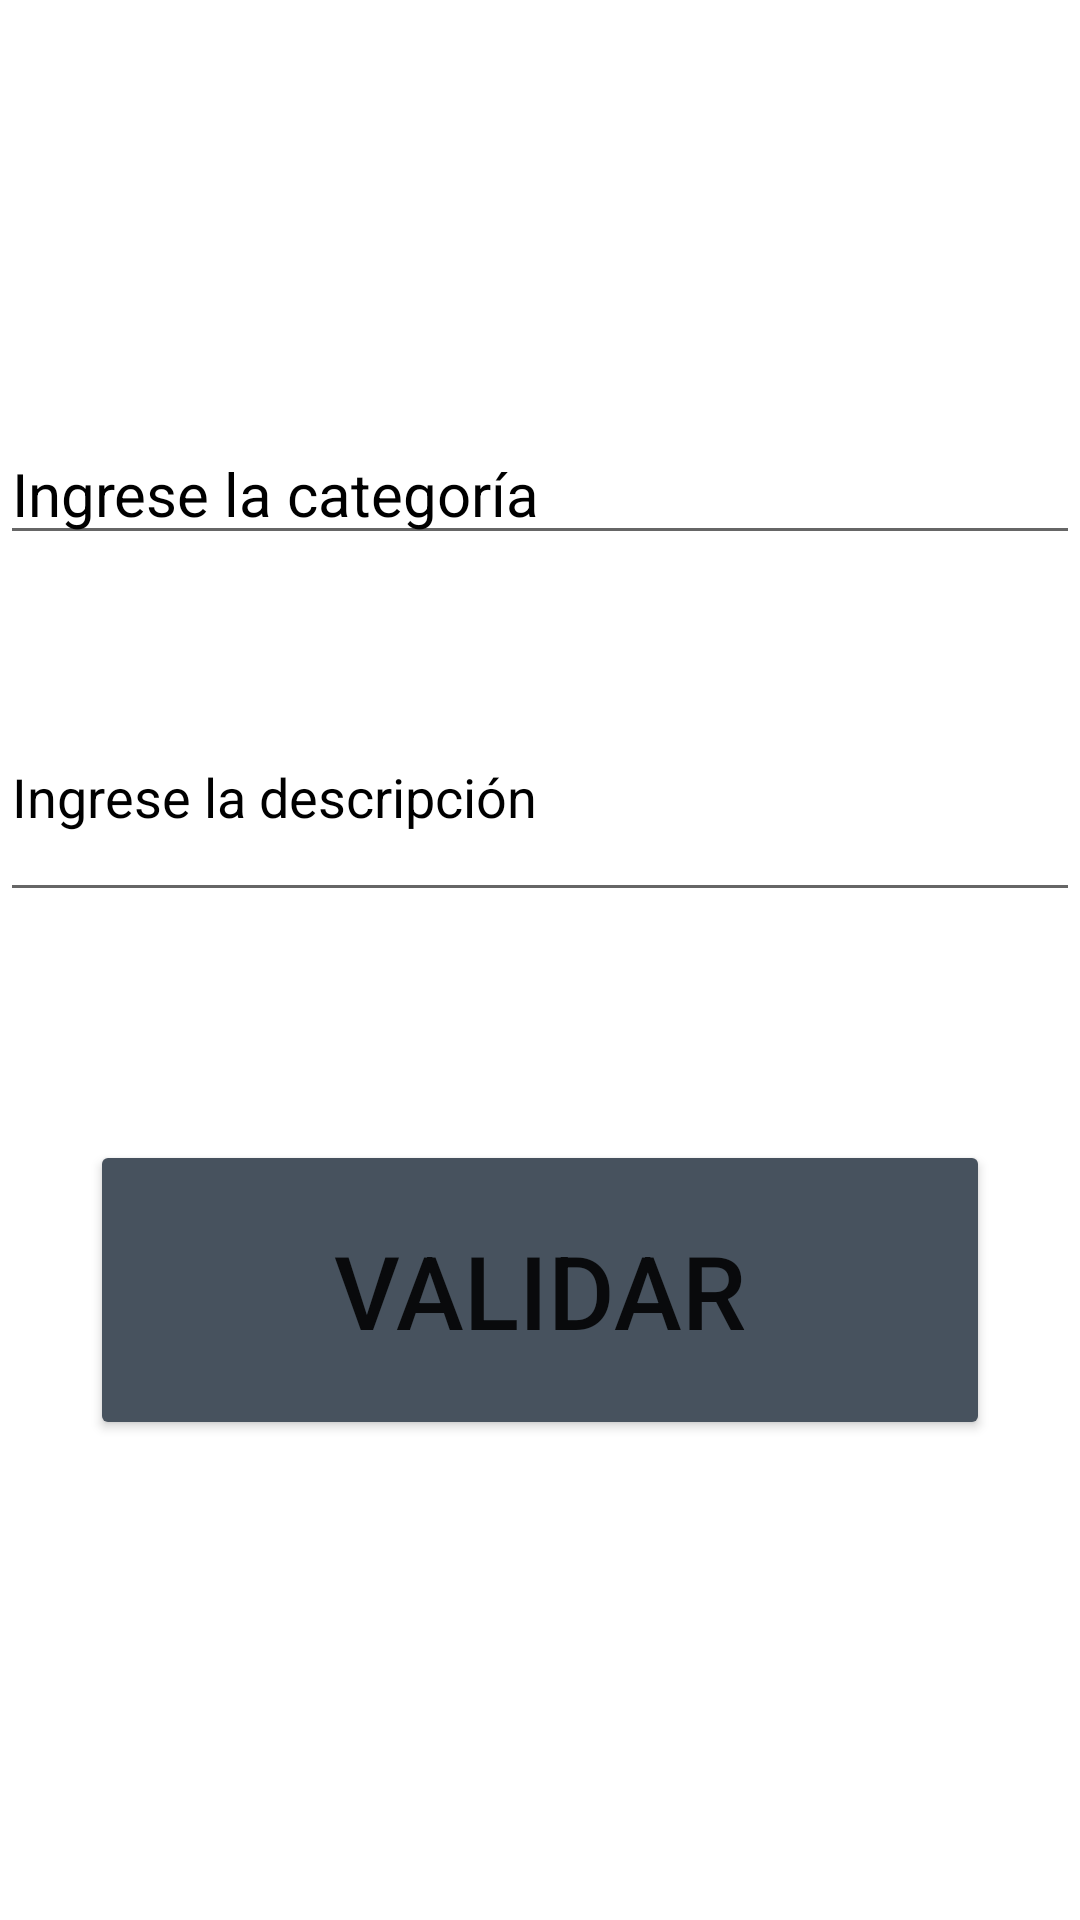

Produce the Android XML layout that renders to this screen, including the resource entries it uses.
<!-- AndroidManifest.xml: application theme Theme.Proyecto_Banco -->
<!-- res/layout/crear_nota_page.xml -->
<?xml version="1.0" encoding="utf-8"?>
<androidx.constraintlayout.widget.ConstraintLayout xmlns:android="http://schemas.android.com/apk/res/android"
    xmlns:app="http://schemas.android.com/apk/res-auto"
    xmlns:tools="http://schemas.android.com/tools"
    android:layout_width="match_parent"
    android:layout_height="match_parent"
    android:background="@color/white"
    tools:context=".crearNotaPage">

    <EditText
        android:id="@+id/editTDescripcion"
        android:layout_width="match_parent"
        android:layout_height="80dp"
        android:layout_marginTop="224dp"
        android:ems="10"
        android:hint="Ingrese la descripción"
        android:inputType="textPersonName"
        android:lines="@color/black"
        android:textColor="@color/black"
        android:textColorHighlight="@color/black"
        android:textColorHint="@color/black"
        app:layout_constraintEnd_toEndOf="parent"
        app:layout_constraintHorizontal_bias="0.0"
        app:layout_constraintStart_toStartOf="parent"
        app:layout_constraintTop_toTopOf="parent" />

    <EditText
        android:id="@+id/editTCategoria"
        android:layout_width="match_parent"
        android:layout_height="wrap_content"
        android:ems="10"
        android:hint="Ingrese la categoría"
        android:inputType="text"
        android:lines="@color/black"
        android:textColor="@color/black"
        android:textColorHighlight="@color/black"
        android:textColorHint="@color/black"
        android:textColorLink="@color/black"
        android:textSize="20sp"
        app:layout_constraintBottom_toTopOf="@+id/editTDescripcion"
        app:layout_constraintEnd_toEndOf="parent"
        app:layout_constraintHorizontal_bias="0.0"
        app:layout_constraintStart_toStartOf="parent"
        app:layout_constraintTop_toTopOf="parent"
        app:layout_constraintVertical_bias="0.784" />

    <Button
        android:id="@+id/btnValidar"
        android:layout_width="300dp"
        android:layout_height="100dp"
        android:layout_marginTop="76dp"
        android:text="Validar"
        android:textSize="34sp"
        app:backgroundTint="#47525E"
        app:layout_constraintEnd_toEndOf="parent"
        app:layout_constraintHorizontal_bias="0.498"
        app:layout_constraintStart_toStartOf="parent"
        app:layout_constraintTop_toBottomOf="@+id/editTDescripcion" />

</androidx.constraintlayout.widget.ConstraintLayout>
<!-- resources referenced by this layout -->
<resources>
  <style name="Theme.Proyecto_Banco" parent="Theme.MaterialComponents.DayNight.DarkActionBar">
          
          <item name="colorPrimary">@color/purple_500</item>
          <item name="colorPrimaryVariant">@color/purple_700</item>
          <item name="colorOnPrimary">@color/white</item>
          
          <item name="colorSecondary">@color/teal_200</item>
          <item name="colorSecondaryVariant">@color/teal_700</item>
          <item name="colorOnSecondary">@color/black</item>
          
          <item name="android:statusBarColor" tools:targetApi="l">?attr/colorPrimaryVariant</item>
          
      </style>
  <!-- not gathered from this repository: default colours our renderer supplied (Android Studio template values) -->
  <color name="purple_500">#FF6200EE</color>
  <color name="purple_700">#FF3700B3</color>
  <color name="teal_200">#FF03DAC5</color>
  <color name="teal_700">#FF018786</color>
  <color name="black">#FF000000</color>
  <color name="white">#FFFFFFFF</color>
</resources>
